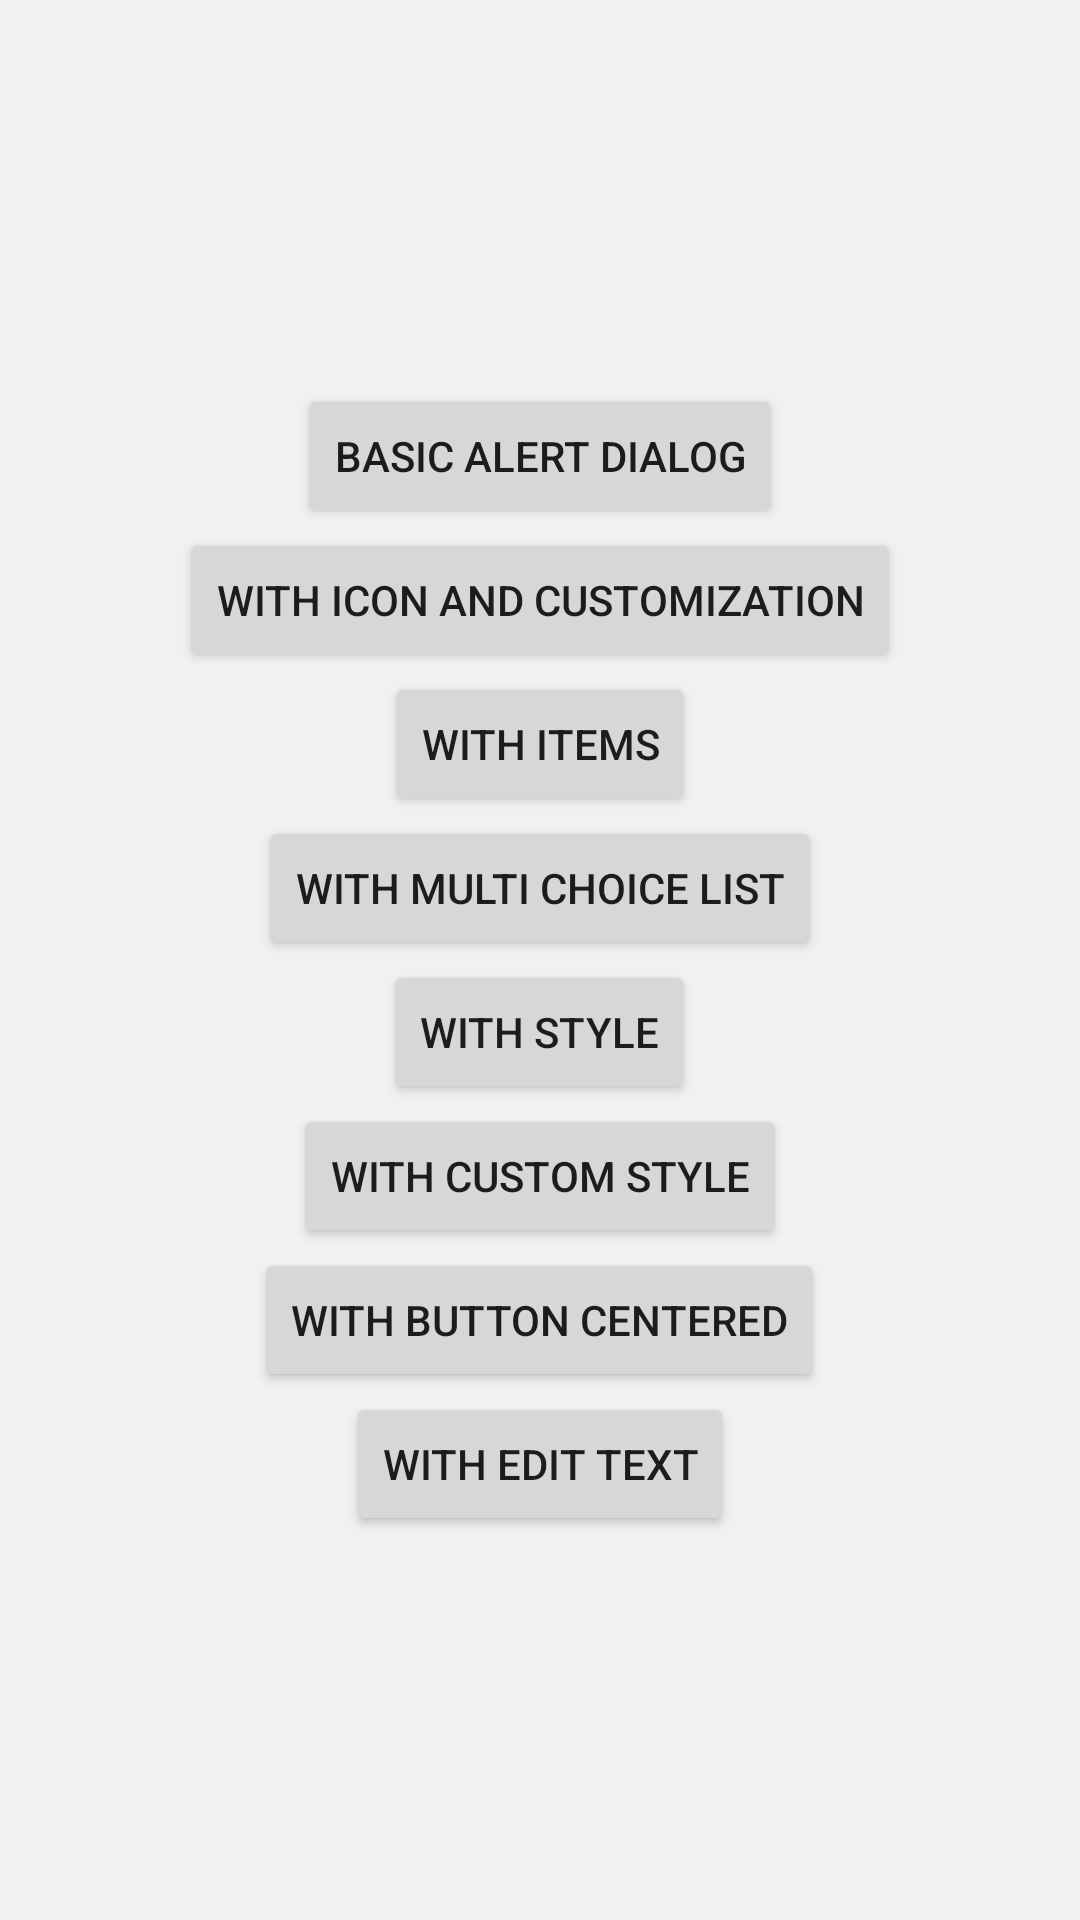

Reconstruct the res/layout file that produces this screen, plus the resources it refers to.
<!-- AndroidManifest.xml: application theme Theme.ButtonTry -->
<!-- res/layout/activity_alert_dialogg.xml -->
<?xml version="1.0" encoding="utf-8"?>
<LinearLayout xmlns:android="http://schemas.android.com/apk/res/android"
    xmlns:tools="http://schemas.android.com/tools"
    android:layout_width="match_parent"
    android:layout_height="match_parent"
    android:gravity="center"
    android:orientation="vertical"
    tools:context="com.asvtech.buttontry.com.asvtech.buttontry.AlertDialogg"
    android:background="@drawable/bg_layout_header">

    <Button
        android:id="@+id/btnBasicAlert"
        android:layout_width="wrap_content"
        android:layout_height="wrap_content"
        android:onClick="basicAlert"
        android:text="BASIC ALERT DIALOG" />


    <Button
        android:id="@+id/btnAlertWithIconsAndCustomize"
        android:layout_width="wrap_content"
        android:layout_height="wrap_content"
        android:onClick="basicAlert"
        android:text="WITH ICON AND CUSTOMIZATION" />

    <Button
        android:id="@+id/btnAlertWithItems"
        android:layout_width="wrap_content"
        android:layout_height="wrap_content"
        android:onClick="basicAlert"
        android:text="WITH ITEMS" />

    <Button
        android:id="@+id/btnAlertWithMultiChoiceList"
        android:layout_width="wrap_content"
        android:layout_height="wrap_content"
        android:onClick="basicAlert"
        android:text="WITH MULTI CHOICE LIST" />

    <Button
        android:id="@+id/btnAlertWithStyle"
        android:layout_width="wrap_content"
        android:layout_height="wrap_content"
        android:onClick="basicAlert"
        android:text="WITH STYLE" />


    <Button
        android:id="@+id/btnAlertWithCustomStyle"
        android:layout_width="wrap_content"
        android:layout_height="wrap_content"
        android:onClick="basicAlert"
        android:text="WITH CUSTOM STYLE" />

    <Button
        android:id="@+id/btnAlertWithButtonCentered"
        android:layout_width="wrap_content"
        android:layout_height="wrap_content"
        android:onClick="basicAlert"
        android:text="WITH BUTTON CENTERED" />

    <Button
        android:id="@+id/btnAlertWithEditText"
        android:layout_width="wrap_content"
        android:layout_height="wrap_content"
        android:onClick="basicAlert"
        android:text="WITH EDIT TEXT" />


</LinearLayout>
<!-- resources referenced by this layout -->
<resources>
  <!-- drawable bg_layout_header (drawable) -->
  <?xml version="1.0" encoding="utf-8"?>
  <selector xmlns:android="http://schemas.android.com/apk/res/android">
  
      <item>
  
          <shape android:shape="rectangle">
  
              <solid android:color="#f2f0f0" />
  
          </shape>
  
      </item>
  
  </selector>
  <style name="Theme.ButtonTry" parent="Theme.MaterialComponents.DayNight.DarkActionBar">
          
          <item name="colorPrimary">@color/orange</item>
          <item name="colorPrimaryVariant">@color/orange_700</item>
          <item name="colorOnPrimary">@color/white</item>
          
          <item name="colorSecondary">@color/teal_200</item>
          <item name="colorSecondaryVariant">@color/teal_700</item>
          <item name="colorOnSecondary">@color/black</item>
          
          <item name="android:statusBarColor" tools:targetApi="l">?attr/colorPrimaryVariant</item>
          
      </style>
  <color name="orange">#fc7735</color>
  <color name="orange_700">#ff6e26</color>
  <color name="white">#FFFFFFFF</color>
  <color name="teal_200">#FF03DAC5</color>
  <color name="teal_700">#FF018786</color>
  <color name="black">#FF000000</color>
</resources>
